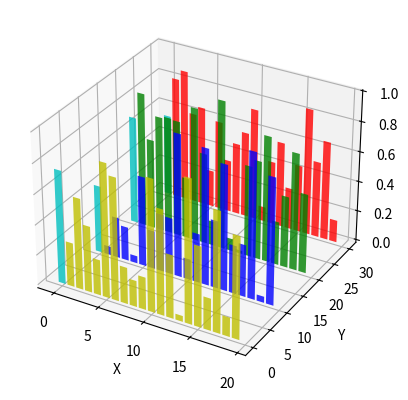

The matplotlib source for this figure:
from mpl_toolkits.mplot3d import Axes3D
import matplotlib.pyplot as plt
import numpy as np

fig = plt.figure()
ax = fig.add_subplot(111,projection='3d')
for c, z in zip(['r', 'g', 'b', 'y'], [30, 20, 10, 0]):
    xs = np.arange(20)
    ys = np.random.rand(20)

    # You can provide either a single color or an array. To demonstrate this,
    # the first bar of each set will be colored cyan.
    cs = [c] * len(xs)
    cs[0] = 'c'
    ax.bar(xs, ys, zs=z, zdir='y', color=cs, alpha=0.8)

ax.set_xlabel('X')
ax.set_ylabel('Y')
ax.set_zlabel('Z')

plt.show()
